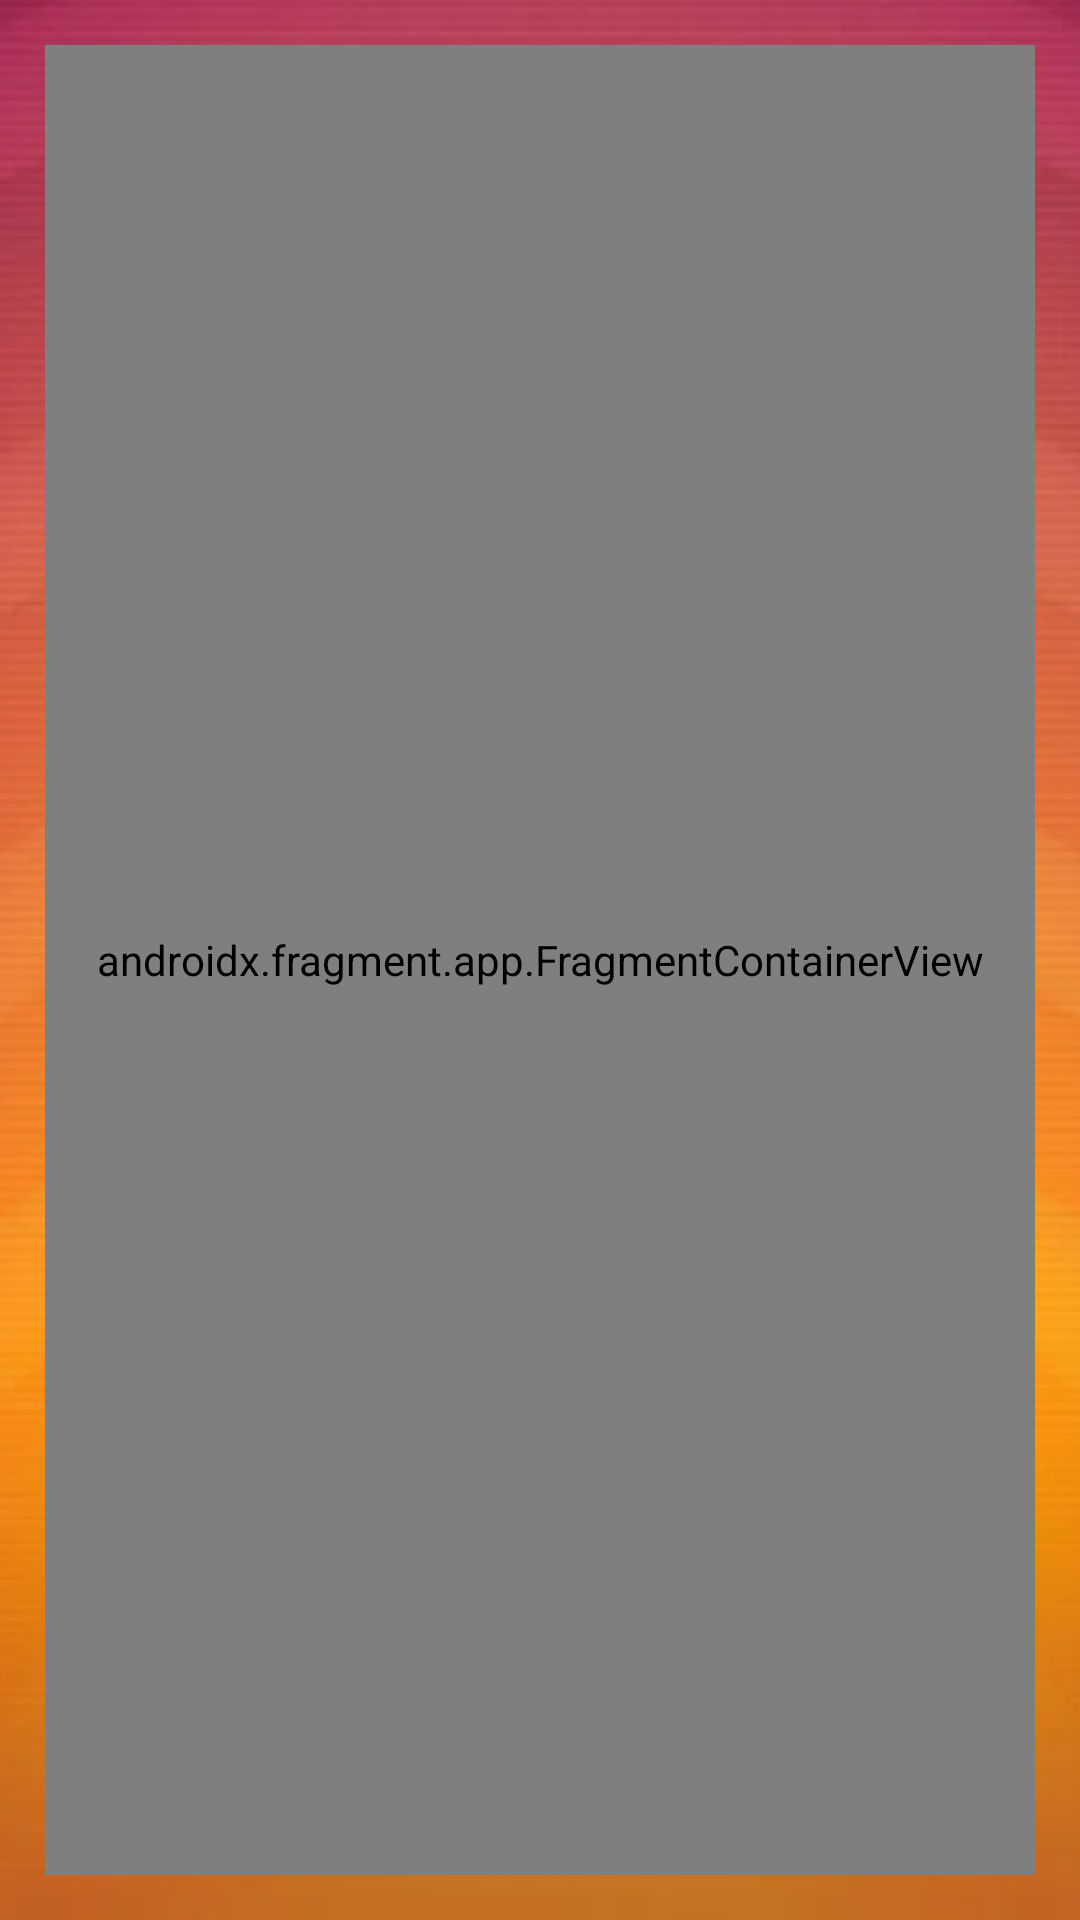

Produce the Android XML layout that renders to this screen, including the resource entries it uses.
<!-- AndroidManifest.xml: application theme Theme.AppCompat.Light.NoActionBar -->
<!-- res/layout/activity_menu.xml -->
<?xml version="1.0" encoding="utf-8"?>
<androidx.constraintlayout.widget.ConstraintLayout xmlns:android="http://schemas.android.com/apk/res/android"
    xmlns:app="http://schemas.android.com/apk/res-auto"
    xmlns:tools="http://schemas.android.com/tools"
    android:layout_width="match_parent"
    android:layout_height="match_parent"
    android:background="@drawable/background"
    android:padding="15dp"
    tools:context=".home.MenuActivity">

    <ImageButton
        android:id="@+id/button_profile"
        android:layout_width="wrap_content"
        android:layout_height="wrap_content"
        android:layout_marginTop="8dp"
        android:layout_marginEnd="8dp"
        android:background="@color/transparent"
        android:src="@drawable/profile"
        app:layout_constraintEnd_toEndOf="parent"
        app:layout_constraintTop_toTopOf="parent" />

    <include
        android:id="@+id/include"
        layout="@layout/content_menu_activity"
        tools:layout_editor_absoluteX="0dp"
        tools:layout_editor_absoluteY="0dp" />

    <TextView
        android:id="@+id/profile_notification_textView"
        android:layout_width="wrap_content"
        android:layout_height="wrap_content"
        android:layout_marginTop="8dp"
        android:background="@drawable/rounded_textview"
        android:gravity="center"
        android:textColor="@color/white"
        android:translationZ="2dp"
        android:visibility="gone"
        app:layout_constraintBottom_toBottomOf="@id/button_profile"
        app:layout_constraintEnd_toEndOf="@id/button_profile"
        app:layout_constraintHorizontal_bias="1.0"
        app:layout_constraintStart_toStartOf="@id/button_profile"
        app:layout_constraintTop_toTopOf="@id/button_profile"
        app:layout_constraintVertical_bias="0.0" />

</androidx.constraintlayout.widget.ConstraintLayout>
<!-- res/layout/content_menu_activity.xml (included above) -->
<?xml version="1.0" encoding="utf-8"?>
<androidx.constraintlayout.widget.ConstraintLayout xmlns:android="http://schemas.android.com/apk/res/android"
    xmlns:app="http://schemas.android.com/apk/res-auto"
    android:layout_width="match_parent"
    android:layout_height="match_parent"
    app:layout_behavior="@string/appbar_scrolling_view_behavior">

    <androidx.fragment.app.FragmentContainerView
        android:id="@+id/nav_host_fragment"
        android:name="androidx.navigation.fragment.NavHostFragment"
        android:layout_width="0dp"
        android:layout_height="0dp"
        app:defaultNavHost="true"
        app:layout_constraintBottom_toBottomOf="parent"
        app:layout_constraintLeft_toLeftOf="parent"
        app:layout_constraintRight_toRightOf="parent"
        app:layout_constraintTop_toTopOf="parent"
        app:navGraph="@navigation/nav_graph_menu_activity" />
</androidx.constraintlayout.widget.ConstraintLayout>
<!-- resources referenced by this layout -->
<resources>
  <color name="transparent">#00FFFFFF</color>
  <color name="white">#FFFFFF</color>
  <!-- drawable background: png bitmap (drawable-hdpi, 43915 bytes) -->
  <!-- drawable profile: png bitmap (drawable-hdpi, 6867 bytes) -->
  <!-- drawable rounded_textview (drawable) -->
  <?xml version="1.0" encoding="utf-8"?>
  <selector xmlns:android="http://schemas.android.com/apk/res/android">
      <item android:drawable="@drawable/circle_notification" />
  </selector>
  <!-- drawable circle_notification (drawable) -->
  <?xml version="1.0" encoding="utf-8"?>
  <shape xmlns:android="http://schemas.android.com/apk/res/android"
      android:shape="oval">
  
      <solid android:color="@color/friend_not_found" />
  
      <size
          android:height="25dp"
          android:width="25dp" />
  
  </shape>
  <color name="friend_not_found">#F44336</color>
</resources>
